Run: headless pygame with SDL's dummy video driver; simulated clock (each Clock.tick advances the game by its frame time, no real sleeping); random seed 0; keys injected as events and as key.get_pressed() state; no mouse input.
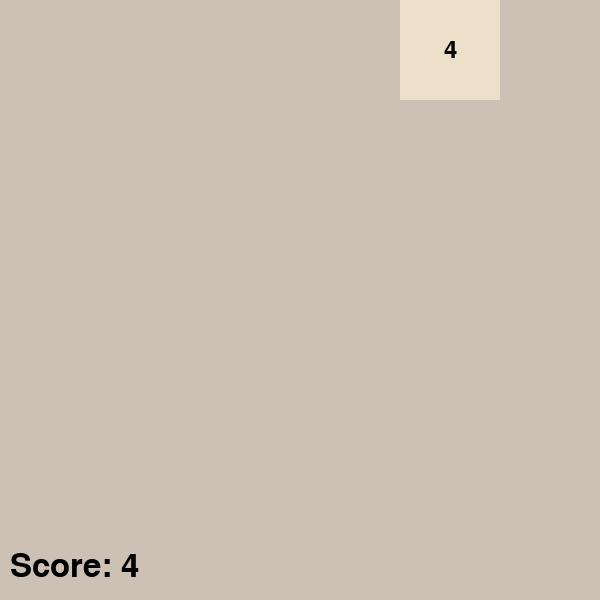
Frame 1 of 4 · flips 1–60 · no input
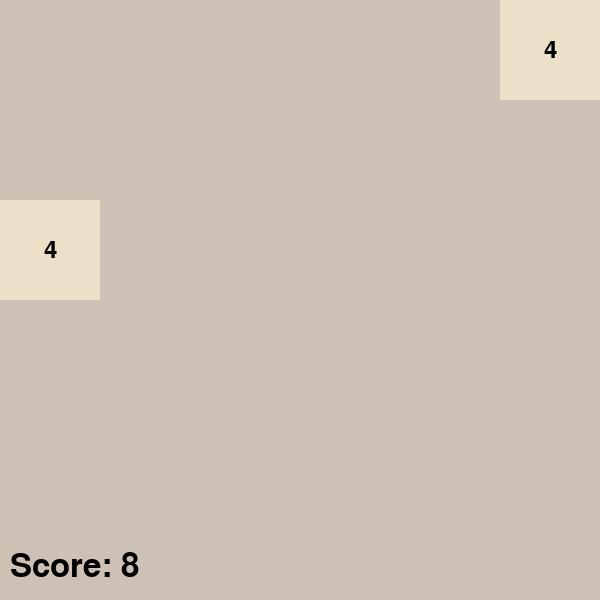
Frame 2 of 4 · flips 61–180 · tapped SPACE, RETURN · held RIGHT (→), D
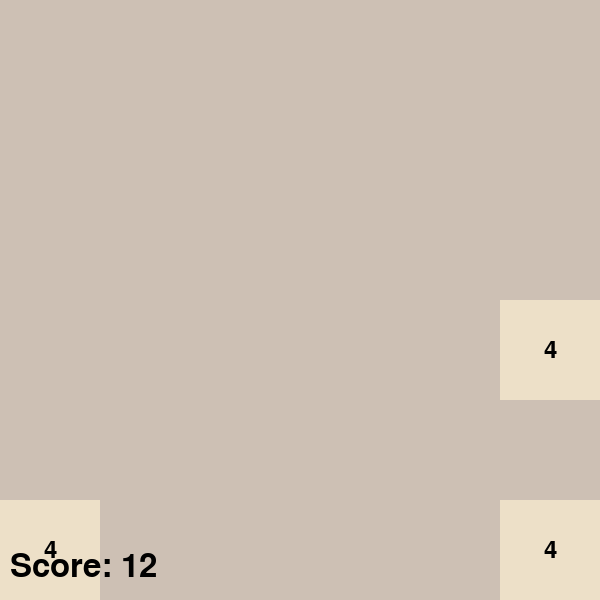
Frame 3 of 4 · flips 181–300 · held DOWN (↓), S
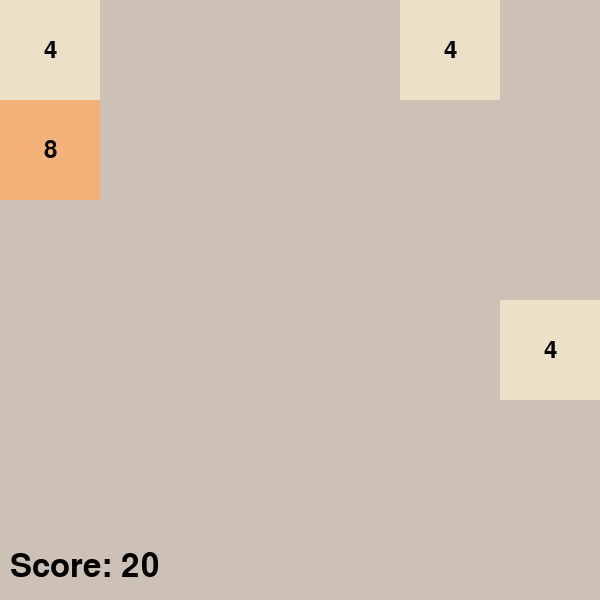
Frame 4 of 4 · flips 301–420 · held LEFT (←), A, UP (↑), W

The pygame program that drew these frames:

import pygame
import random

# 初始化 Pygame
pygame.init()

# 設定遊戲視窗
width, height = 600, 600
window = pygame.display.set_mode((width, height))
pygame.display.set_caption("2048 Game")

# 定義顏色
white = (255, 255, 255)
black = (0, 0, 0)
tile_colors = {
    0: (205, 192, 180),
    2: (238, 228, 218),
    4: (237, 224, 200),
    8: (242, 177, 121),
    16: (245, 149, 99),
    32: (246, 124, 95),
    64: (246, 94, 59),
    128: (237, 207, 114),
    256: (237, 204, 97),
    512: (237, 200, 80),
    1024: (237, 197, 63),
    2048: (237, 194, 46),
}

# 初始化遊戲狀態
grid_size = 6
grid = [[0] * grid_size for _ in range(grid_size)]
score = 0

def move(direction):
    global score

    if direction == 'left':
        for y in range(grid_size):
            for x in range(grid_size):
                if grid[x][y] != 0:
                    for i in range(x - 1, -1, -1):
                        if grid[i][y] == 0:
                            grid[i][y] = grid[i + 1][y]
                            grid[i + 1][y] = 0
                        elif grid[i][y] == grid[i + 1][y]:
                            grid[i][y] *= 2
                            score += grid[i][y]
                            grid[i + 1][y] = 0
                            break
                        else:
                            break
    elif direction == 'right':
        for y in range(grid_size):
            for x in range(grid_size - 1, -1, -1):
                if grid[x][y] != 0:
                    for i in range(x + 1, grid_size):
                        if grid[i][y] == 0:
                            grid[i][y] = grid[i - 1][y]
                            grid[i - 1][y] = 0
                        elif grid[i][y] == grid[i - 1][y]:
                            grid[i][y] *= 2
                            score += grid[i][y]
                            grid[i - 1][y] = 0
                            break
                        else:
                            break

    elif direction == 'up':
        for x in range(grid_size):
            for y in range(grid_size):
                if grid[x][y] != 0:
                    for i in range(y - 1, -1, -1):
                        if grid[x][i] == 0:
                            grid[x][i] = grid[x][i + 1]
                            grid[x][i + 1] = 0
                        elif grid[x][i] == grid[x][i + 1]:
                            grid[x][i] *= 2
                            score += grid[x][i]
                            grid[x][i + 1] = 0
                            break
                        else:
                            break

    elif direction == 'down':
        for x in range(grid_size):
            for y in range(grid_size - 1, -1, -1):
                if grid[x][y] != 0:
                    for i in range(y + 1, grid_size):
                        if grid[x][i] == 0:
                            grid[x][i] = grid[x][i - 1]
                            grid[x][i - 1] = 0
                        elif grid[x][i] == grid[x][i - 1]:
                            grid[x][i] *= 2
                            score += grid[x][i]
                            grid[x][i - 1] = 0
                            break
                        else:
                            break
# 新增一個隨機數字(2或4)到空的格子
def add_random_tile():
    empty_tiles = [(x, y) for x in range(grid_size) for y in range(grid_size) if grid[x][y] == 0]
    if empty_tiles:
        x, y = random.choice(empty_tiles)
        grid[x][y] = random.choice([2, 4])

# 畫出方塊
def draw_tiles():
    for x in range(grid_size):
        for y in range(grid_size):
            value = grid[x][y]
            color = tile_colors.get(value, (255, 255, 255))
            pygame.draw.rect(window, color, (x * 100, y * 100, 100, 100))
            if value != 0:
                font = pygame.font.Font(None, 36)
                text = font.render(str(value), True, black)
                text_rect = text.get_rect(center=(x * 100 + 50, y * 100 + 50))
                window.blit(text, text_rect)

# 畫出分數
def draw_score():
    score = sum(row for row in map(sum, grid))
    font = pygame.font.Font(None, 48)
    text = font.render("Score: " + str(score), True, black)
    window.blit(text, (10, height - 50))

# 更新遊戲畫面
def update_screen():
    window.fill(white)
    draw_tiles()
    draw_score()
    pygame.display.flip()

# 遊戲主迴圈
running = True
add_random_tile()
while running:
    for event in pygame.event.get():
        if event.type == pygame.QUIT:
            running = False
        elif event.type == pygame.KEYDOWN:
            if event.key == pygame.K_LEFT:
                move('left')
                add_random_tile()
            elif event.key == pygame.K_RIGHT:
                move('right')
                add_random_tile()
            elif event.key == pygame.K_UP:
                move('up')
                add_random_tile()
            elif event.key == pygame.K_DOWN:
                move('down')
                add_random_tile()
        

    # 在這裡更新遊戲邏輯，例如處理移動、合併方塊等

    update_screen()

# 關閉 Pygame
pygame.quit()
